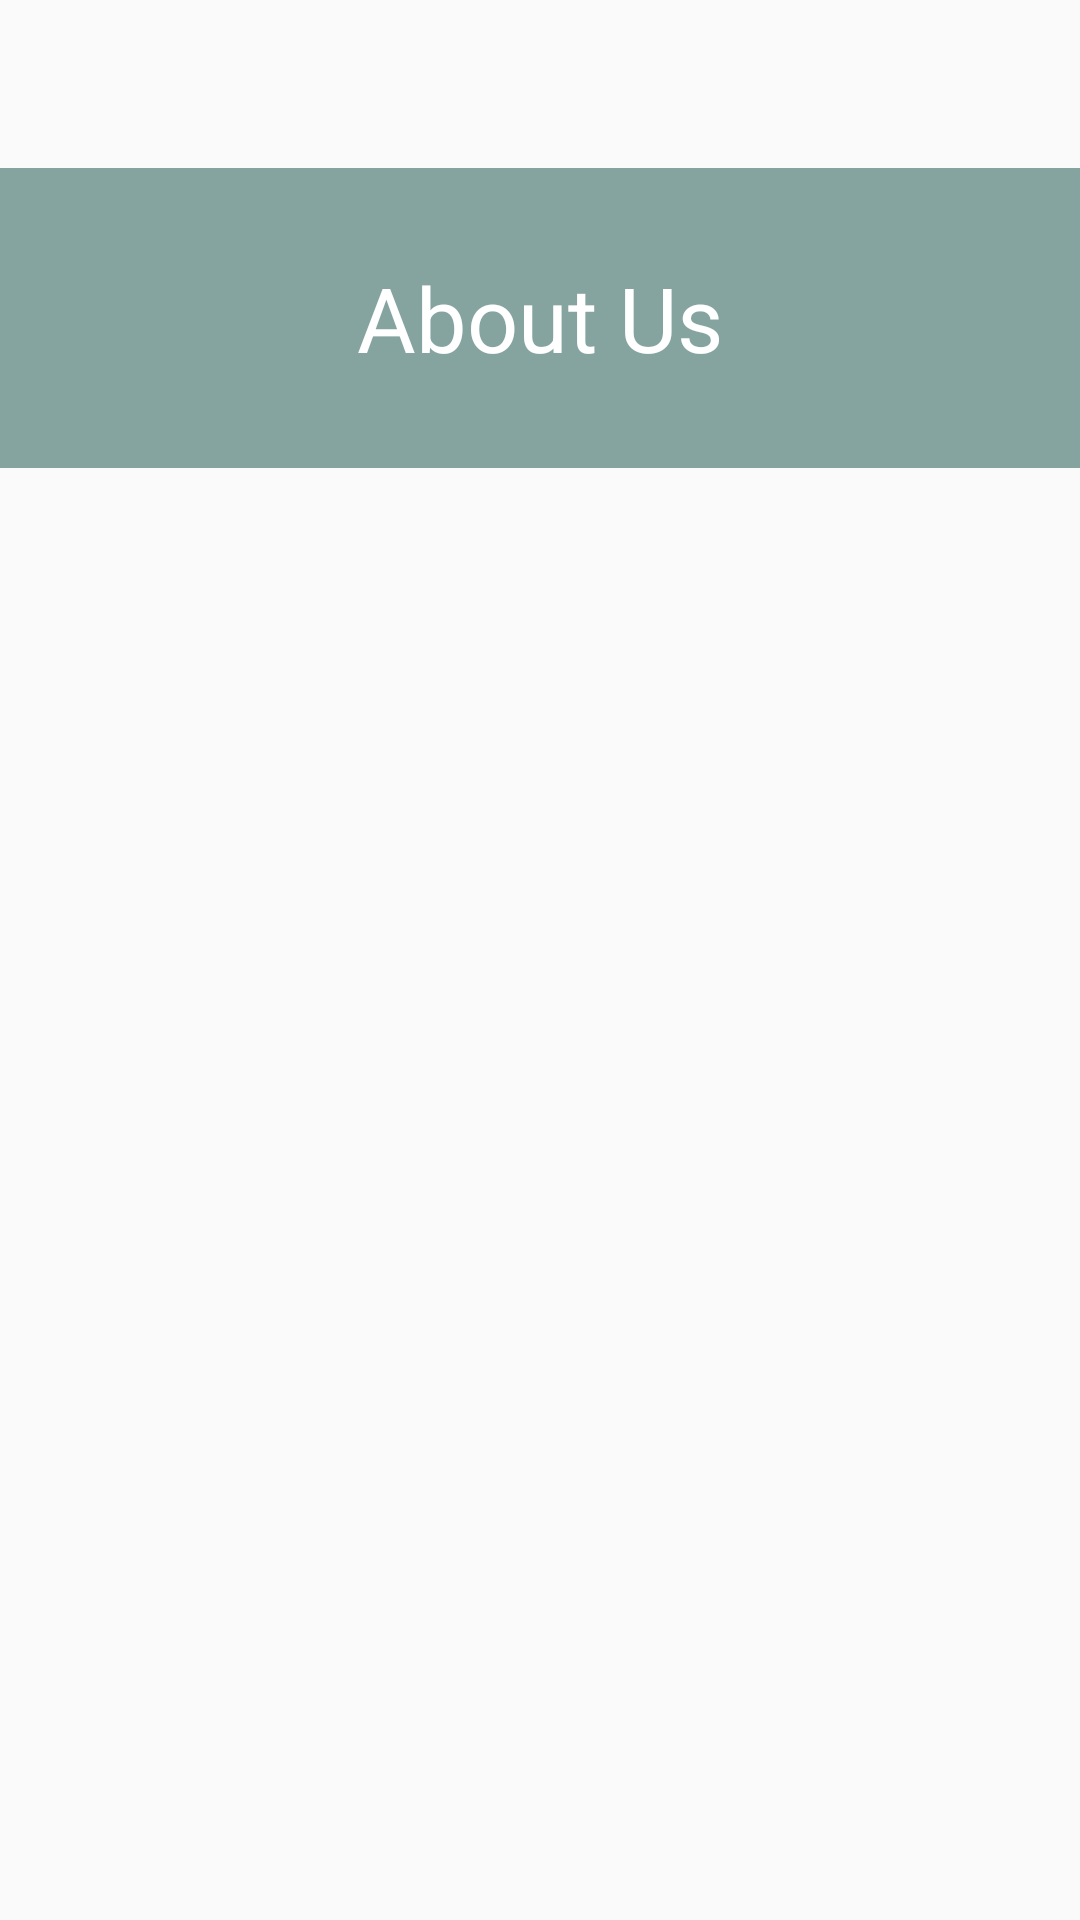

Produce the Android XML layout that renders to this screen, including the resource entries it uses.
<!-- AndroidManifest.xml: application theme AppTheme -->
<!-- res/layout/activity_about_us.xml -->
<?xml version="1.0" encoding="utf-8"?>
<LinearLayout xmlns:android="http://schemas.android.com/apk/res/android"
    xmlns:tools="http://schemas.android.com/tools"
    android:id="@+id/activity_about_us"
    android:layout_width="match_parent"
    android:layout_height="match_parent"
    android:orientation="vertical"
    android:paddingTop="?attr/actionBarSize"
    tools:context="com.example.dennislam.myapplication.activity.AboutUsActivity">

    <LinearLayout
        android:layout_width="match_parent"
        android:layout_height="100dp"
        android:background="#85A4A0">

        <TextView
            android:layout_width="match_parent"
            android:layout_height="wrap_content"
            android:text="About Us"
            android:gravity="center"
            android:textColor="#FFFFFF"
            android:textSize="30sp"
            android:layout_gravity="center"/>

    </LinearLayout>



</LinearLayout>
<!-- resources referenced by this layout -->
<resources>
  <style name="AppTheme" parent="Theme.AppCompat.Light.NoActionBar">
          
          <item name="colorPrimary">@color/colorPrimary</item>
          <item name="colorPrimaryDark">@color/colorPrimaryDark</item>
          <item name="colorAccent">@color/colorAccent</item>
          <item name="windowNoTitle">true</item>
      </style>
  <!-- not gathered from this repository: default colours our renderer supplied (Android Studio template values) -->
  <color name="colorPrimary">#FF6200EE</color>
  <color name="colorPrimaryDark">#FF3700B3</color>
  <color name="colorAccent">#FF03DAC5</color>
</resources>
